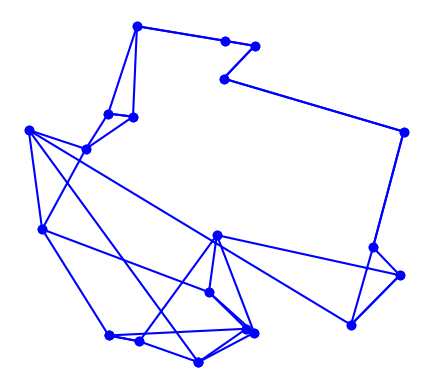

Write the Python code that produced this figure.
import matplotlib.pyplot as plt
import random
import time
import itertools
import math
from collections import namedtuple

# [redacted]

City = namedtuple('City', 'x y')

def distance(A, B):
    return math.hypot(A.x - B.x, A.y - B.y)

def try_all_tours(cities):
    # generate and test all possible tours of the cities and choose the shortest tour
    tours = alltours(cities)
    return min(tours, key=tour_length)

def alltours(cities):
    # return a list of tours (a list of lists), each tour a permutation of cities,
    # and each one starting with the same city
    # note: cities is a set, sets don't support indexing
    start = next(iter(cities)) 
    return [[start] + list(rest) for rest in itertools.permutations(cities - {start})]

def tour_length(tour):
    # the total of distances between each pair of consecutive cities in the tour
    return sum(distance(tour[i], tour[i-1]) for i in range(len(tour)))

def make_cities(n, width=1000, height=1000):
    # make a set of n cities, each with random coordinates within a rectangle (width x height).

    random.seed() # the current system time is used as a seed
                  # note: if we use the same seed, we get the same set of cities

    return frozenset(City(random.randrange(width), random.randrange(height)) for c in range(n))

def plot_tour(tour): 
    # plot the cities as circles and the tour as lines between them
    points = list(tour) + [tour[0]]
    plt.plot([p.x for p in points], [p.y for p in points], 'bo-') # blue circle markers, solid line style
    plt.axis('scaled') # equal increments of x and y have the same length
    plt.axis('off')
    plt.show()

def plot_tsp(algorithm, cities):
    # apply a TSP algorithm to cities, print the time it took, and plot the resulting tour.
    t0 = time.process_time()
    tour = algorithm(cities)
    t1 = time.process_time()
    print("{} city tour with length {:.1f} in {:.3f} secs for {}"
          .format(len(tour), tour_length(tour), t1 - t0, algorithm.__name__))
    print("Start plotting ...")
    plot_tour(tour)

def nearest_neighbor(cities):
    all_cities = list(cities)
    route = [all_cities.pop(0)]
    while len(all_cities) > 0:
        nearest = [route[0],9999999]
        for x in all_cities:
            dist = distance(route[-1], x)
            if dist < nearest[1]:
                nearest = [x, dist]
        route.append(nearest[0])
        all_cities.remove(nearest[0])
    return route

def nearest_neighbor_w_intersect(cities):   
    all_cities = list(cities.copy())
    route = [all_cities.pop(0)]
    while len(all_cities) > 0:
        nearest = [route[0],9999999]
        for x in all_cities:
            dist = distance(route[-1], x)
            if dist < nearest[1]:
                nearest = [x, dist]
        route.append(nearest[0])
        all_cities.remove(nearest[0])
        route = removeIntersectByCity(route, route[-2])
    for index, city1 in enumerate(route):
        route = removeIntersectByCity(route, city1)
    return route

def removeIntersectByCity(route, city):
    cityindex = route.index(city)
    for index, city3 in enumerate(route):
        if index != cityindex:
            if cityindex == len(route)-1:
                index2 = 0
                city2 = route[0]
            else:
                index2 = cityindex + 1
                city2 = route[index2]
            if index == len(route)-1:
                index4 = 0
                city4 = route[0]
            else:
                index4 = index+1
                city4 = route[index4]
            if city != city4 and city != city3:
                if intersection_is_valid(city, city2, city3, city4):
                    switching1 = city2
                    switching2 = city3
                    route[index2] = switching2
                    route[index] = switching1
    return route

#def removeIntersects(route, last=()):
    intersecting = False
    if len(route) >= 4:
        for index, city1 in enumerate(route):
            if index == len(route)-1:
                index2 = 0
                city2 = route[0]
            else:
                index2 = index + 1
                city2 = route[index2]
            for index3, city3 in enumerate(route):
                if index3 == len(route)-1:
                    index4 = 0
                    city4 = route[0]
                else:
                    index4 = index3+1
                    city4 = route[index4]
                if last != city1 and city1 != city4 and city1 != city3:
                    if intersection_is_valid(city1, city2, city3, city4):
                        switching1 = city2
                        switching2 = city3
                        route[index2] = switching2
                        route[index3] = switching1
                        intersecting = True
    return route, intersecting

def calculate_slope(a, b):
    if b.x-a.x == 0:
        return b.x
    else:
        return (b.y - a.y)/(b.x-a.x)
        
def calculate_x_intersect(a,b,c,d):
    slope_ab = calculate_slope(a, b)
    slope_cd = calculate_slope(c, d)
    base_ab = (a.y - (slope_ab * a.x))
    base_cd = (c.y - (slope_cd * c.x))
    slope_diff = slope_cd - slope_ab
    x = (base_ab - base_cd) / slope_diff
    return x

def calculate_y_intersect(a,b,c,d):
    y = calculate_slope(a, b) * calculate_x_intersect(a, b, c, d) + (a.y - (calculate_slope(a,b)* a.x))
    
    return y

def intersection_is_valid(a,b,c,d):
    if calculate_slope(c, d) - calculate_slope(a,b) == 0:
        return False
    x = calculate_x_intersect(a,b,c,d)
    y = calculate_y_intersect(a,b,c,d)
    if min([a.x,b.x]) < x < max([a.x,b.x]) and min([a.y,b.y]) < y < max([a.y,b.y]):
        if min([c.x,d.x]) < x < max([c.x,d.x]) and min([c.y,d.y]) < y < max([c.y,d.y]):
            return True
        else: return False
    else:
        return False


# give a demo with 10 cities using brute force
#plot_tsp(try_all_tours, make_cities(10))
# opdracht a:
# 10 city tour with length 3062.4 in 0.000 secs for nearest_neighbor
#10 city tour with length 2305.8 in 1.766 secs for try_all_tours
#opdracht b: 500 city tour with length 22253.4 in 0.047 secs for nearest_neighbor
generated = make_cities(20)
plot_tsp(nearest_neighbor, generated)
# complexiteit 2-opt: O = n^3
plot_tsp(nearest_neighbor_w_intersect, generated)